Labelled photos from "tomato", an image-classification folder in ammarcho/PANTAS. The possible labels are: busuk, sehat.

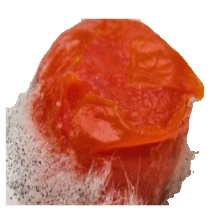
Label: busuk

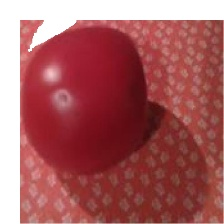
Label: sehat

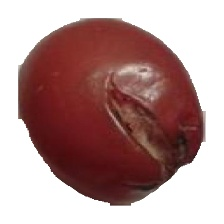
Label: busuk

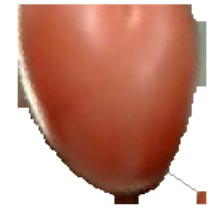
Label: sehat

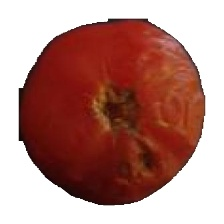
Label: busuk

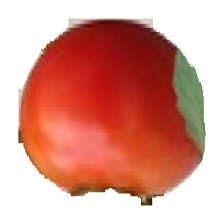
Label: sehat
